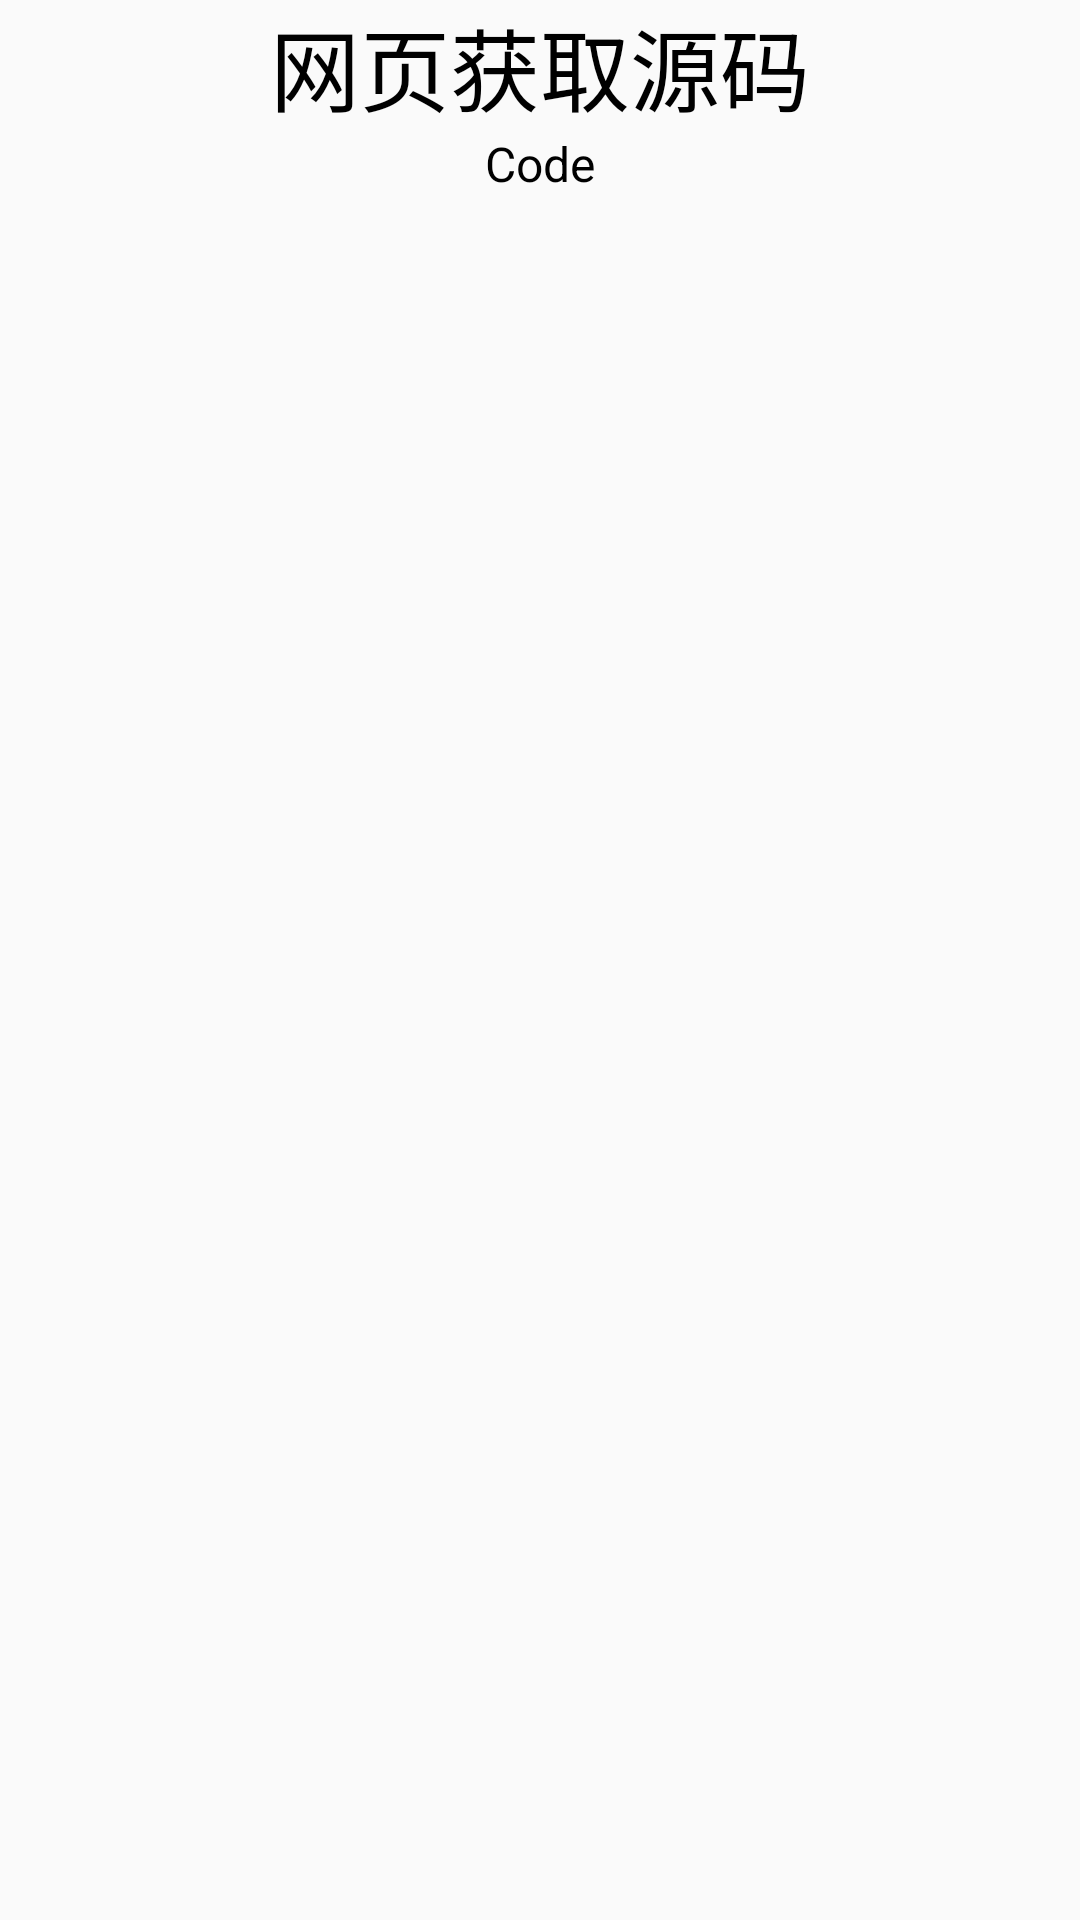

Android layout source for this screen:
<!-- AndroidManifest.xml: application theme AppTheme -->
<!-- res/layout/activity_web_catch.xml -->
<?xml version="1.0" encoding="utf-8"?>
<LinearLayout xmlns:android="http://schemas.android.com/apk/res/android"
    xmlns:app="http://schemas.android.com/apk/res-auto"
    xmlns:tools="http://schemas.android.com/tools"
    android:layout_width="match_parent"
    android:layout_height="match_parent"
    android:orientation="vertical"
    tools:context=".WebCatch">
<TextView
    android:layout_width="wrap_content"
    android:layout_height="wrap_content"
    android:text="网页获取源码"
    android:textColor="#000000"
    android:textSize="30dp"
    android:layout_gravity="center_horizontal">

</TextView>
    <TextView
        android:layout_width="wrap_content"
        android:id="@+id/code"
        android:layout_height="wrap_content"
        android:textSize="16dp"
        android:text="Code"
        android:textColor="#000000"
        android:layout_gravity="center_horizontal">

    </TextView>
</LinearLayout>
<!-- resources referenced by this layout -->
<resources>
  <style name="AppTheme" parent="Theme.AppCompat.Light.NoActionBar">
          <item name="android:windowTranslucentStatus">true</item>
          <item name="android:windowTranslucentNavigation">false</item>
          <item name="android:windowContentOverlay">@null</item>
          <item name="android:statusBarColor">@android:color/transparent</item>
      </style>
</resources>
